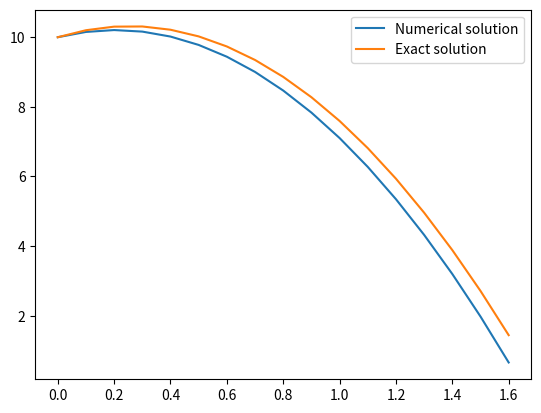

Generate this figure with matplotlib:
#%% Let us create code for a very simple physics simulation
# Let us simulate the trajectory of a ball that approaches the earth
# To do this, we start by defining some parameters
# This is done in a similar fashion as in other languages, such as
# MATLAB and R. If you've programmed in C/C++/Java, you might notice
# that Python does not require us to specify the variable type.

# Constants
g = 9.81  # [m/s^2]

# Initial conditions
h0 = 10    # [m]
v0 = 2.5  # [m/s]
a = -g    # [m/s^2]

# Simulation parameters
simulation_time = 5  # [s]
dt = 0.1  # [s]
num_timesteps = int(simulation_time/dt)  # Unitless

# In this last line, we convert a floating point number (double in
# MATLAB) to an integer. This means that we change how the computer
# represents the number internally, and is important for certain
# operations.

#%% Let us then show the variables in the terminal window
# To show variables in the terminal window, we use the ``print`` command,
# which lets us display strings in the terminal window.

print('a:', a)
print('v0:', v0)
print('h0:', h0)

# Here we see that a string is a sequence of text surrounded by
# quotation marks. These quotation marks can either be double
# quotation marks (e.g. "a: "), or single quotation marks
# (e.g. 'a: '). The one you choose depends on your own preference.
# However, you should be consistent with your use. Either use
# single or double, don't change between.
#%% We can format the strings better using so-called f-strings

print(f'a:  {a:5.2f}')
print(f'v0: {v0:5.2f}')
print(f'h0:  {h0:5.2f}')

# What we just used is an f-string, or format-string, which is
# a relatively new addition to the Python language. It lets
# us weave code and text together in one elegant expression.
# f-strings are created similarly to strings, but the first
# quotation mark (either single or double) should have an f
# preceding it, as seen above. Moreover, with an f-string, we
# can easily format the output. The syntax is the following:
# A left curly brace indicate that the subseeding expression
# should be evaluated. Python stops evaluating the moment it
# reaches either a colon or a right curly brace. Everything 
# subseeding the colon is formatting options. 5.2f means that 
# we want the experssion to be formated as a floating point
# number spanning five characters


#%% A brief introduction to loops in Python.

# Now that we have defined our simulation parameters, let us
# perform a quick experiment. Let us throw the ball upwards
# and track its y-coordinate using Euler's method. 

height = h0
velocity = v0
t = 0
print(height)
t = t + dt
height = height + dt*velocity
velocity = velocity + dt*a
print(height)
t += dt
height += dt*velocity
velocity += dt*a
print(height)


# This is quickly becoming tedious, let us instead use a loop

height = h0
velocity = v0
acceleration = a
for i in range(num_timesteps):
    velocity += acceleration*dt
    height += velocity*dt
    print(height)

#%% Stripping the loop down to its basics
# So what we just saw is a for loop, let us inspect what it does a
# bit further, let us strip it down to its basic form.
for i in range(10):
    print(i)
    
# We see that i starts at zero and increases by one until it reaches 10-1.
# This is one of the most common ways to use for-loops in Python
# and is a pattern we will se often. We will go deeper into its
# inner workings later, but first, let's look at the simulation again.

#%% Finding when the ball reaches the ground
# Let us see when the ball reaches the ground. That is, when is h=0?
# To do this, we need an if-test

height = h0
velocity = v0
acceleration = a
for i in range(num_timesteps):
    velocity += acceleration*dt
    height += velocity*dt
    if height < 0:
        break
    print(height)
    
# Here we use two useful parts of Python. If tests and the
# break keyword. The point of break is to stop the loop
# and by using it, we can often avoid using while-loops altogether.

#%% Saving the simulation results in lists

# It is not allways useful to simply print out the simulation
# results without storing them. Rather, we wish to store the
# results in a list, where each element contain one time-step.

# To do this, we use the list data structure provided by the
# Python language. Let us explore lists a bit first.

# We will start with two useful data structures, lists and tuples.
list_of_numbers = [1, 2, 3]

# We see that we can define lists using square brackets, separating
# the elements with commas. To extract a single element from a list,
# we use the []-operator
print(list_of_numbers[0])

# Note that Python is zero-indexed, so the first element in an iterable
# has index 0, the second has index 2 and so forth. The following code
# is, therefore, not valid

#print(list_of_numbers[3])

# To get the length of an iterable, we write the following
print(len(list_of_numbers))

# Note that we cannot get the last element of an iterable like so
#print(list_of_numbers[len(list_of_numbers)])
# since the last element in ``list_of_numbers`` has index 2.
# Therefore, we must access it the following way
print(list_of_numbers[len(list_of_numbers)-1])
# or, simply
print(list_of_numbers[-1])

# Here, we see that using negative indices when indexing an iterable in
# Python is equivalent to indexing "backwards". See the example below

n = 2
print(list_of_numbers[len(list_of_numbers)-n])
print(list_of_numbers[-n])

#%% Extending lists
# There is one final piece of the puzzle that we need before we can 
# perform a simple simulation of gravity. Namely how to extend
# lists. We can do this using the ``append`` method.
    
list_of_numbers = [1, 2, 3]
print(list_of_numbers)
list_of_numbers.append(4)
print(list_of_numbers)

# We see that the append function adds a new element to the list.
# Thus, to create a list with the integers x^2 for 0 <= x < 10,
# we simply write

squares = []
for x in range(10):
    squares.append(x**2)

print(squares)


#%% Storing the simulation results in a list

# Now, we want to store the results from our falling-ball simulation.
# Modify the code above so that the heights measured from the simulation
# is stored in a list.
heights = [h0]

# Solution:
height = h0
velocity = v0
acceleration = a
for i in range(num_timesteps):
    velocity += acceleration*dt
    height += velocity*dt
    if height < 0:
        break
    heights.append(height)

print(heights)


# We might also be interested in the different values for the
# velcity, height and timesimultaneously, create three lists
# ``heights``, ``velicities`` and ``time_points`` and store
# the respective values in these lists.

# Solution:

heights = [h0]
velocities = [v0]
time_points = [0]

height = h0
velocity = v0
acceleration = a
time = 0
for i in range(num_timesteps):
    time += dt
    velocity += acceleration*dt
    height += velocity*dt
    if height < 0:
        break
    heights.append(height)
    velocities.append(velocity)
    time_points.append(time)

print(heights)


#%% Going back to for-loops details

# Let us, for a moment, look back to for loops, and in particular
# how they are implemented. Till now, we have only seen the pattern
for i in range(5):
    print(f'Do somthing: {i}')

# However, this hides the "true nature" of the for-loops in Python,
# namely, that they are for-each loops. Let us illustrate this

for height in heights:
    print(height)

# Thus, we see that a for loop iterate through an ``iterable`` object.
# The for-loop above is, in fact, equal to writing:

height = heights[0]
print(height)
height = heights[1]
print(height)
#...
height = heights[-1]
print(height)

#%% The range-function
# Using this knowledge, we can unwrap what the range-function does.
# Calling range(5) creates a list-like object containing the numbers
# 0 to 4. To illustrate this, let us print it.
print(range(5))

# Oh, we cannot se the numbers. Let us convert it to a list before
# printing it

print(list(range(5)))

# Now, for some other uses of range, what do you think will be
# printed out when we write the following.

print(list(range(3, 8)))

# How about this?

print(list(range(3, 8, 2)))

# Or this

print(list(range(8, 3, -1)))


#%% Exersices
# Create a list with integers x^2 - 2x for < x < 15

# Create the list above, but in reverse order


#%% zip and enumerate
# There are two more patterns I want to show you, however, we do not
# have time to look thoroughly on these patterns.

#%% Iterating over multiple lists with zip
for time, height in zip(time_points, heights):
    print(f'The height is {height:5.2f} after {time:5.2f} seconds')

for time, height, velocity in zip(time_points, heights, velocities):
    print(f'The height is {height:5.2f} and the velocity is {velocity:5.2f} after {time:5.2f} seconds')

#%% Getting indices and values simultaneously
for i, time in enumerate(time_points):
    print(f'The {i}-th time-point is {time} seconds')

#%% Improving our simulation with functions.

# Let us now generalise the simulations by using functions. 
# By doing this, we get more readable code that is easier modify.
    
# To find the points we can modify, we can copy paste the code
# below.
    

#%% Using functions to prevent repeating code

heights = [h0]
velocities = [v0]
time_points = [0]

height = h0
velocity = v0
acceleration = a
time = 0
for i in range(num_timesteps):
    time += dt
    velocity += acceleration*dt  # <-- These two lines are the same
    height += velocity*dt        # <-|   So we can create a function
    if height < 0:
        break
    heights.append(height)
    velocities.append(velocity)
    time_points.append(time)

print(heights)


#%% Let us create the function 

def euler_step(x, dx, dt):
    return x + dx*dt


heights = [h0]
velocities = [v0]
time_points = [0]

height = h0
velocity = v0
acceleration = a
time = 0

for i in range(num_timesteps):
    time += dt
    velocity = euler_step(velocity, acceleration, dt)
    height = euler_step(height, velocity, dt)
    if height < 0:
        break

    heights.append(height)
    velocities.append(velocity)
    time_points.append(time)

print(heights)


#%% Using functions in place of comments

# The code above is slightly difficult to read, another useful
# way to use functions is instead of comments. By defining
# functions, we can easily understand what the code does, without
# worrying about implementation details.


def euler_step(x, dx, dt):
    return x + dx*dt

def evolve_equations_of_motion(height, velocity, time, acceleration, dt):
    time += dt
    velocity = euler_step(velocity, acceleration, dt)
    height = euler_step(height, velocity, dt)
    
    return height, velocity, time

# Here, we see a new concept: mutliple return values. 
# It is a very useful feature that is easy to use.

heights = [h0]
velocities = [v0]
time_points = [0]

height = h0
velocity = v0
acceleration = a
time = 0

for i in range(num_timesteps):
    time, velocity, height = evolve_equations_of_motion(
        height, velocity, time, acceleration, dt
    )
    
    if height < 0:
        break

    heights.append(height)
    velocities.append(velocity)
    time_points.append(time)

print(heights)

# Here we see two 
#%% We can also move the simulation loop inside a function

# Exercise: Create a function that takes the initial height,
# initial velocity, initial time, acceleration, and simulation length
# as input arguments and returns a list with heights, velocities and
# time points.

def simulate_ball_throw(
    initial_height,
    initial_velocity,
    initial_time,
    acceleration,
    simulation_time,
    timestep
):
    time = initial_time
    height = initial_height
    velocity = initial_velocity
    
    heights = [initial_height]
    velocities = [initial_velocity]
    time_points = [initial_time]  

    num_timesteps = int(simulation_time/timestep)
    for i in range(num_timesteps):
        height, velocity, time = evolve_equations_of_motion(
            height, velocity, time, acceleration, timestep
        )
        if height < 0:
            break
        heights.append(height)
        velocities.append(velocity)
        time_points.append(time)
    
    return heights, velocities, time_points


heights, velocities, time_points = simulate_ball_throw(
    initial_height=h0,
    initial_velocity=v0,
    initial_time=0,
    acceleration=acceleration,
    simulation_time=3,
    timestep=dt
)
print(heights)


#%% Teaser: Data visualisation and numerical programming
# 
import numpy as np
import matplotlib.pyplot as plt

time_points = np.array(time_points)
exact_heights = h0 + v0*time_points + 0.5*acceleration*time_points**2

plt.plot(time_points, heights, label='Numerical solution')
plt.plot(time_points, exact_heights, label='Exact solution')

plt.legend()